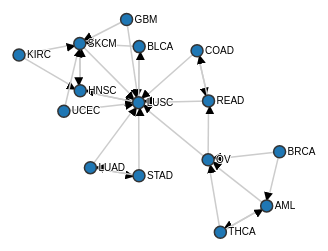
D3 v2 page, settled after 480 driven frames (8 s of simulated time); the page loaded 1 data file(s).



var width = 1000,
    height = 750;

var svg = d3.select("body").append("svg")
    .attr("width", width)
    .attr("height", height);



d3.csv("dataNodes.csv", function(links) {
	var nodesByName = {};

	// Create nodes for each unique source and target.
	links.forEach(function(link) {
		link.source = nodeByName(link.source);
		link.target = nodeByName(link.target);
	});

	// Extract the array of nodes from the map by name.
	var nodes = d3.values(nodesByName);

	// Start the force layout.
	var force = d3.layout.force()
		.linkDistance(50)
		.charge(-400)
		.size([width, height])
		.nodes(nodes)
		.links(links)
		.start();
	
	svg.append("defs").append("marker")
		.attr("id", "arrow")
		.attr("viewBox", "0 -5 10 10")
		.attr("refX", 15)
		.attr("refY", -1.5)
		.attr("markerWidth", 6)
		.attr("markerHeight", 6)
		.attr("orient", "auto")
		.append("path")
		.attr("d", "M0,-5L10,0L0,5");

	force.on("tick", tick);

	function nodeByName(name) {
		return nodesByName[name] || (nodesByName[name] = {name: name});
	}
  
	var link = svg.selectAll("link")
		.data(force.links())
	.enter().append("line")
		.attr("class", "link")
		.attr("marker-end", "url(#arrow)");
  
	var node = svg.selectAll("node")
		.data(force.nodes())
	.enter().append("circle")
		.attr("class", "node")
		.attr("r", 6)
		.call(force.drag);
  
	var text = svg.selectAll("text")
		.data(force.nodes())
	.enter().append("text")
		.attr("x", 8)
		.attr("y", ".31em")
		.text(function(d) { return d.name; });
	
	function tick() {
		link.attr("x1", function(d) { return d.source.x; })
			.attr("y1", function(d) { return d.source.y; })
			.attr("x2", function(d) { return d.target.x; })
			.attr("y2", function(d) { return d.target.y; });

		node.attr("cx", function(d) { return d.x; })
			.attr("cy", function(d) { return d.y; })
		text.attr("transform", transform);
	}
	
	function transform(d) {
		return "translate(" + d.x + "," + d.y + ")";
	}
});



### data: dataNodes.csv
source, target, distance
AML, OV, 49.56
AML, THCA, 22.69
BLCA, LUSC, 12.86
BLCA, SKCM, 19.34
BRCA, OV, 49.15
BRCA, AML, 51.85
COAD, LUSC, 18.86
COAD, READ, 15.16
GBM, LUSC, 35.1
GBM, SKCM, 35.57
HNSC, LUSC, 14.02
HNSC, SKCM, 6.208
KIRC, HNSC, 38.27
KIRC, SKCM, 41.04
LUAD, LUSC, 15.32
LUAD, STAD, 17.53
LUSC, BLCA, 12.86
LUSC, HNSC, 14.02
OV, LUSC, 32.08
OV, READ, 32.94
READ, COAD, 15.16
READ, LUSC, 26.58
SKCM, HNSC, 6.208
SKCM, LUSC, 16.39
STAD, LUAD, 17.53
STAD, LUSC, 16.85
THCA, AML, 22.69
THCA, OV, 54.38
UCEC, LUSC, 18.81
UCEC, SKCM, 22.25